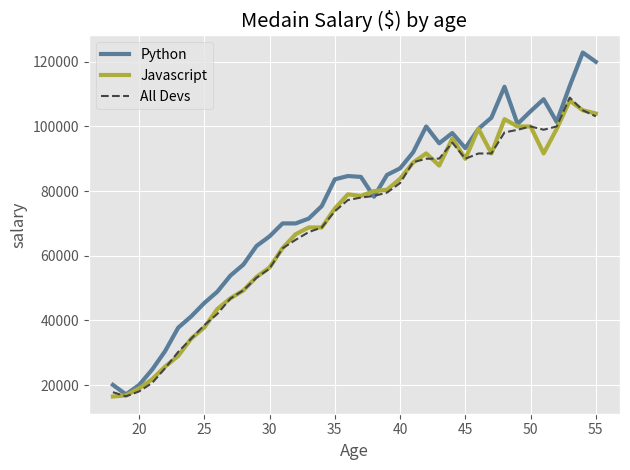

Write Python code to recreate this figure.
# creating and customizing plots

from matplotlib import pyplot as plt
# print(plt.style.available)  # show available style

plt.style.use('ggplot')

axis_x = [18, 19, 20, 21, 22, 23, 24, 25, 26, 27, 28, 29, 30, 31, 32, 33, 34, 35,
          36, 37, 38, 39, 40, 41, 42, 43, 44, 45, 46, 47, 48, 49, 50, 51, 52, 53, 54, 55] # age on x axis


# Median Python Developer Salaries by Age
py_dev_y = [20046, 17100, 20000, 24744, 30500, 37732, 41247, 45372, 48876, 53850, 57287, 63016, 65998, 70003, 70000, 71496, 75370, 83640, 84666,
            84392, 78254, 85000, 87038, 91991, 100000, 94796, 97962, 93302, 99240, 102736, 112285, 100771, 104708, 108423, 101407, 112542, 122870, 120000]
plt.plot(axis_x , py_dev_y ,color = '#5a7d9a',linewidth=3, label = 'Python')


# Median JavaScript Developer Salaries by Age
js_dev_y = [16446, 16791, 18942, 21780, 25704, 29000, 34372, 37810, 43515, 46823, 49293, 53437, 56373, 62375, 66674, 68745, 68746, 74583, 79000,
            78508, 79996, 80403, 83820, 88833, 91660, 87892, 96243, 90000, 99313, 91660, 102264, 100000, 100000, 91660, 99240, 108000, 105000, 104000]
plt.plot(axis_x , js_dev_y ,color = '#adad3b',linewidth=3, label = 'Javascript')


axis_y = [17784, 16500, 18012, 20628, 25206, 30252, 34368, 38496, 42000, 46752, 49320, 53200, 56000, 62316, 64928, 67317, 68748, 73752, 77232,
         78000, 78508, 79536, 82488, 88935, 90000, 90056, 95000, 90000, 91633, 91660, 98150, 98964, 100000, 98988, 100000, 108923, 105000, 103117] # salary on y-axis
plt.plot(axis_x , axis_y ,color = '#444444' , linestyle='--' , label = 'All Devs')


# Adding labels
plt.title('Medain Salary ($) by age')
plt.xlabel('Age')
plt.ylabel('salary')

# Adding legends
# plt.legend(["All Devs" , "Python"])  ## by order
plt.legend()

# adding grid
plt.grid(True)
# padding
plt.tight_layout() # better padding

# saving plotted image
plt.savefig('plot.png')


plt.show() # show plot

